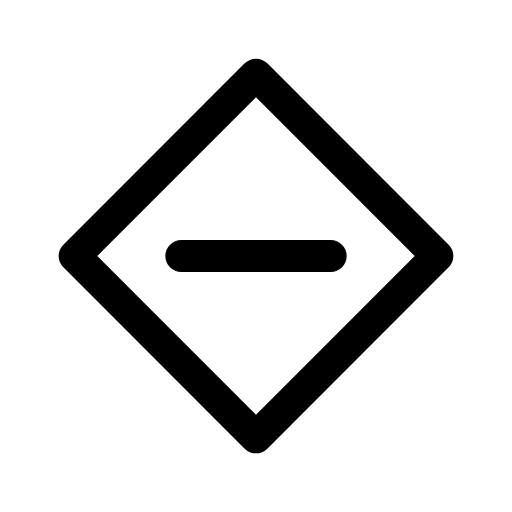
t = 0.00 s
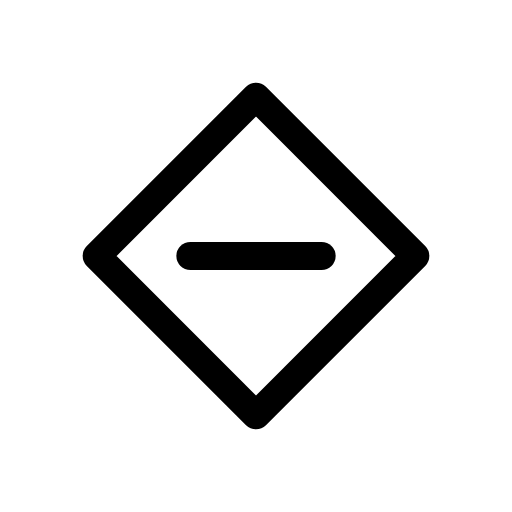
t = 0.12 s
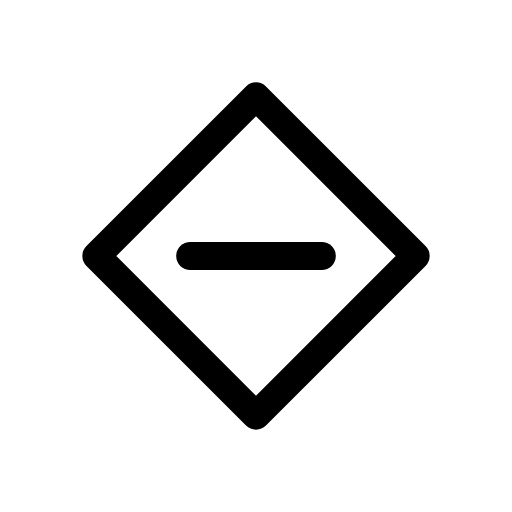
t = 0.25 s
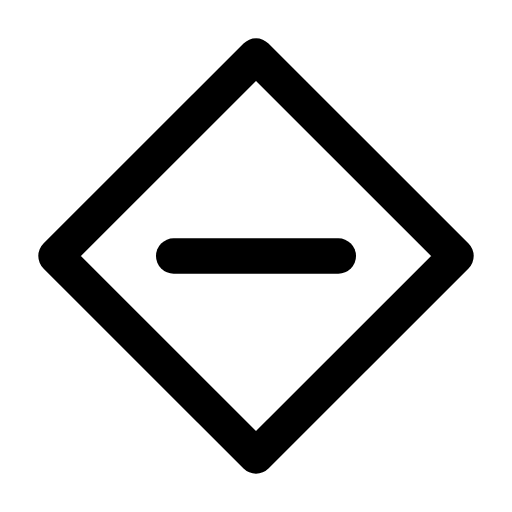
t = 0.35 s
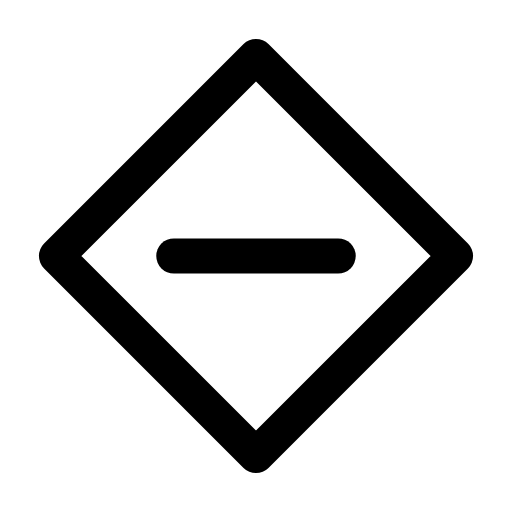
t = 0.46 s
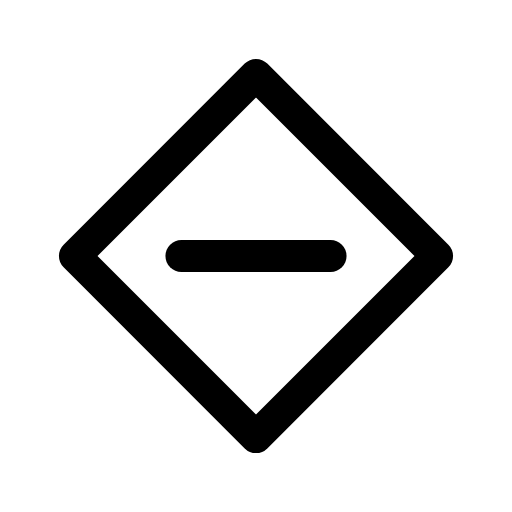
t = 0.58 s

The animated SVG that drew these frames (rendered in a browser with its animation timeline set to each time). Animation: 1 CSS @keyframes rule; one cycle of 0.70 s, repeats indefinitely.

<svg xmlns="http://www.w3.org/2000/svg" viewBox="0 0 24 24" width="24" height="24" class="rd-a-diamond-minus" data-rd-animate="hover"><style>.rd-a-diamond-minus{overflow:visible}.rd-a-diamond-minus *{transform-box:view-box}.rd-a-diamond-minus .a{transform-origin:12px 12px}@media (prefers-reduced-motion:no-preference){.rd-a-diamond-minus[data-rd-animate="hover"]:hover .a,:hover>.rd-a-diamond-minus[data-rd-animate="parent"] .a,.rd-a-diamond-minus[data-rd-animate="play"] .a,.rd-a-diamond-minus[data-rd-animate="loop"] .a{animation:rd-diamond-minus-m calc(0.7s*var(--rd-speed,1)) cubic-bezier(.34,1.3,.5,1)}.rd-a-diamond-minus[data-rd-animate="loop"] *{animation-iteration-count:infinite!important}@keyframes rd-diamond-minus-m{0%,100%{scale:1}35%{scale:.88}65%{scale:1.1}}}</style><g fill="none" stroke="currentColor" stroke-linecap="round" stroke-linejoin="round" stroke-width="1.5"><g class="a"><path d="M12 3.5l8.5 8.5-8.5 8.5L3.5 12z"/><path d="M8.5 12h7"/></g></g></svg>
